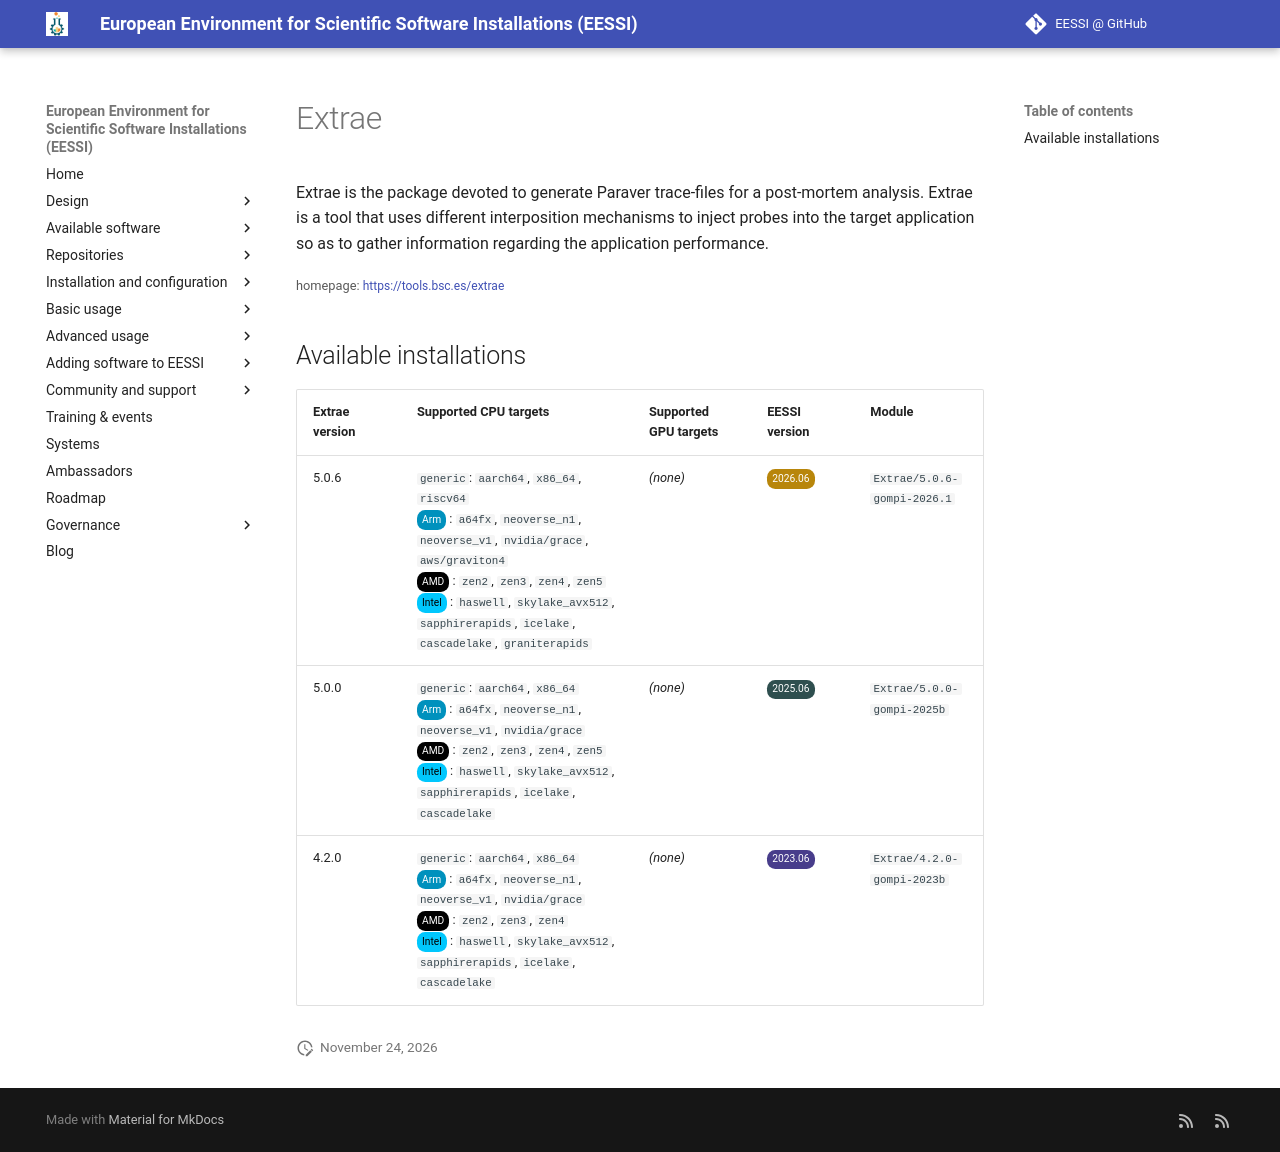

repository: EESSI/docs · page: available_software/detail/Extrae/index.html · generator: mkdocs

---
json_ld:
  '@context': https://schema.org
  '@type': SoftwareApplication
  applicationCategory: DeveloperApplication
  description: 'Extrae is the package devoted to generate Paraver trace-files for
    a post-mortem analysis.

    Extrae is a tool that uses different interposition mechanisms to inject probes
    into the target application

    so as to gather information regarding the application performance.'
  license: Not confirmed
  name: Extrae
  offers:
    '@type': Offer
    price: 0
  operatingSystem: LINUX
  review:
    '@type': Review
    author:
      '@type': Organization
      name: EESSI
    reviewBody: Application has been successfully made available on all architectures
      supported by EESSI
    reviewRating:
      '@type': Rating
      ratingValue: 5
  softwareRequirements: See https://www.eessi.io/docs/ for how to make EESSI available
    on your system
  softwareVersion: '[''5.0.6'', ''5.0.0'', ''4.2.0'']'
  url: https://tools.bsc.es/extrae
---
# Extrae


Extrae is the package devoted to generate Paraver trace-files for a post-mortem analysis.
Extrae is a tool that uses different interposition mechanisms to inject probes into the target application
so as to gather information regarding the application performance.

<small>homepage: </small><span class="software-link">[https://tools.bsc.es/extrae](https://tools.bsc.es/extrae)</span>

## Available installations


|Extrae version|Supported CPU targets|Supported GPU targets|EESSI version|Module|
| --- | --- | --- | --- | --- |
|5.0.6|`generic`: `aarch64`, `x86_64`, `riscv64`<br/><span class="software-cpu-arm">Arm</span>: `a64fx`, `neoverse_n1`, `neoverse_v1`, `nvidia/grace`, `aws/graviton4`<br/><span class="software-cpu-amd">AMD</span>: `zen2`, `zen3`, `zen4`, `zen5`<br/><span class="software-cpu-intel">Intel</span>: `haswell`, `skylake_avx512`, `sapphirerapids`, `icelake`, `cascadelake`, `graniterapids`<br/>|*(none)*|<span class="software-eessi-version-202606">2026.06</span>|`Extrae/5.0.6-gompi-2026.1`|
|5.0.0|`generic`: `aarch64`, `x86_64`<br/><span class="software-cpu-arm">Arm</span>: `a64fx`, `neoverse_n1`, `neoverse_v1`, `nvidia/grace`<br/><span class="software-cpu-amd">AMD</span>: `zen2`, `zen3`, `zen4`, `zen5`<br/><span class="software-cpu-intel">Intel</span>: `haswell`, `skylake_avx512`, `sapphirerapids`, `icelake`, `cascadelake`<br/>|*(none)*|<span class="software-eessi-version-202506">2025.06</span>|`Extrae/5.0.0-gompi-2025b`|
|4.2.0|`generic`: `aarch64`, `x86_64`<br/><span class="software-cpu-arm">Arm</span>: `a64fx`, `neoverse_n1`, `neoverse_v1`, `nvidia/grace`<br/><span class="software-cpu-amd">AMD</span>: `zen2`, `zen3`, `zen4`<br/><span class="software-cpu-intel">Intel</span>: `haswell`, `skylake_avx512`, `sapphirerapids`, `icelake`, `cascadelake`<br/>|*(none)*|<span class="software-eessi-version-202306">2023.06</span>|`Extrae/4.2.0-gompi-2023b`|
